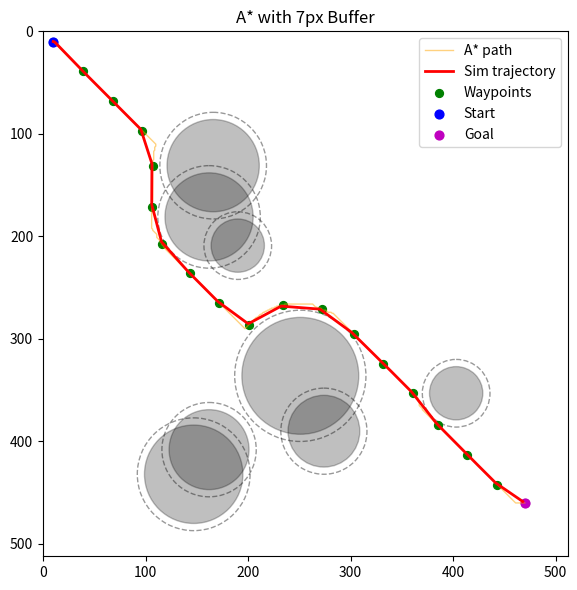

The matplotlib source for this figure:
import numpy as np
import matplotlib.pyplot as plt
import heapq
from scipy.ndimage import binary_dilation, distance_transform_edt

# ---------- PARAMETERS ---------- #
np.random.seed(42)
ENV_SIZE = 512
START, GOAL = (10, 10), (460, 470)

N_OBS, R_MIN, R_MAX = 8, 25, 60          # obstacle count & radii
BUFFER_PX          = 7                  # safety buffer (pixels) ← tweak this!

# ---------- GENERATE OBSTACLES ---------- #
obs_map = np.zeros((ENV_SIZE, ENV_SIZE), dtype=bool)
obstacles = []
YY, XX = np.ogrid[:ENV_SIZE, :ENV_SIZE]
for _ in range(N_OBS):
    cx, cy = np.random.randint(60, ENV_SIZE-60, size=2)
    r = np.random.randint(R_MIN, R_MAX)
    mask = (XX-cx)**2 + (YY-cy)**2 <= r**2
    obs_map[mask] = True
    obstacles.append((cx, cy, r))

# inflate by BUFFER_PX to forbid cells that violate clearance
occ_buffer = binary_dilation(obs_map, iterations=BUFFER_PX)

# distance‑transform for soft penalty (optional)
dist_to_obs = distance_transform_edt(~obs_map)

# ---------- A* WITH BUFFER ---------- #
def heuristic(a,b): return np.hypot(a[0]-b[0], a[1]-b[1])

def astar(start, goal, occupancy, dist_map, buf=BUFFER_PX, k_pen=1.0):
    moves = [(-1,0),(1,0),(0,-1),(0,1),(-1,-1),(1,1),(-1,1),(1,-1)]
    move_cost = [1,1,1,1,np.sqrt(2)]*4
    h, w = occupancy.shape
    open_set = [(heuristic(start,goal),0,start,None)]
    came_from, gscore = {}, {start:0}
    while open_set:
        f,g,cur,parent = heapq.heappop(open_set)
        if cur in came_from: continue
        came_from[cur]=parent
        if cur==goal: break
        for (dx,dy),mc in zip(moves,move_cost):
            nx, ny = cur[0]+dy, cur[1]+dx
            if not (0<=nx<h and 0<=ny<w): continue
            if occupancy[nx,ny]: continue   # inside buffer → forbidden
            # soft penalty if within 3×buffer
            d = dist_map[nx,ny]
            soft_pen = k_pen * max(0, (buf*2 - d))**2 / (buf**2) if d<buf*3 else 0
            tg = g + mc + soft_pen
            neigh = (nx,ny)
            if tg < gscore.get(neigh, np.inf):
                gscore[neigh]=tg
                heapq.heappush(open_set,(tg+heuristic(neigh,goal),tg,neigh,cur))
    # reconstruct
    if goal not in came_from: return None
    path=[]; node=goal
    while node is not None:
        path.append(node); node=came_from[node]
    return path[::-1]

path = astar(START, GOAL, occ_buffer, dist_to_obs)
assert path is not None, "No path"

# ---------- WAYPOINTS ---------- #
def extract_waypoints(path, step=40):
    wpts=[path[0]]; acc=0
    for i in range(1,len(path)):
        acc += np.linalg.norm(np.subtract(path[i],path[i-1]))
        if acc>=step: wpts.append(path[i]); acc=0
    wpts.append(path[-1]); return wpts
waypoints = extract_waypoints(path)

# ---------- SIMPLE TRACKER ---------- #
K, dt = 2.508, 0.1
max_turn, v_bounds = np.deg2rad(45), (0.1,2.0)
def step_dynamics(pos, h, Wm, th_dot):
    V=K*Wm; h+=th_dot*dt
    return (pos[0]+V*np.sin(h)*dt, pos[1]+V*np.cos(h)*dt), h
def ctrl(pos, h, wp):
    vec = (wp[0]-pos[0], wp[1]-pos[1])
    des_h = np.arctan2(vec[0], vec[1])
    h_err = (des_h - h + np.pi)%(2*np.pi)-np.pi
    th_dot = np.clip(h_err/dt, -max_turn, max_turn)
    Wm = np.clip(0.8+1.2*(abs(h_err)<0.3), *v_bounds)
    return Wm, th_dot

sim=[START]; heading=0; idx=1
for _ in np.arange(0,300,dt):
    wp=waypoints[idx]; pos=sim[-1]
    if np.linalg.norm(np.subtract(wp,pos))<3:
        if idx<len(waypoints)-1: idx+=1; wp=waypoints[idx]
        else: break
    Wm,td=ctrl(pos,heading,wp)
    pos,heading = step_dynamics(pos,heading,Wm,td)
    sim.append(pos)
sim=np.array(sim)

# ---------- PLOT ---------- #
fig,ax=plt.subplots(figsize=(6,6)); ax.set_aspect('equal'); ax.set_xlim(0,ENV_SIZE); ax.set_ylim(0,ENV_SIZE)
# original obstacles
for cx,cy,r in obstacles:
    ax.add_patch(plt.Circle((cx,cy), r, color='k', alpha=.25))
# buffer contour (outline)
for cx,cy,r in obstacles:
    ax.add_patch(plt.Circle((cx,cy), r+BUFFER_PX, fill=False, ls='--', color='k', alpha=.4))
ax.plot([p[1] for p in path],[p[0] for p in path], lw=1, label='A* path', alpha=.5, color='orange')
ax.plot(sim[:,1],sim[:,0],'-r',lw=2,label='Sim trajectory')
ax.scatter([w[1] for w in waypoints],[w[0] for w in waypoints],c='g',s=32,label='Waypoints')
ax.scatter(START[1],START[0],c='b',s=40,label='Start')
ax.scatter(GOAL[1],GOAL[0],c='m',s=40,label='Goal')
ax.legend(); ax.set_title(f"A* with {BUFFER_PX}px Buffer"); ax.invert_yaxis(); plt.tight_layout(); plt.show()
